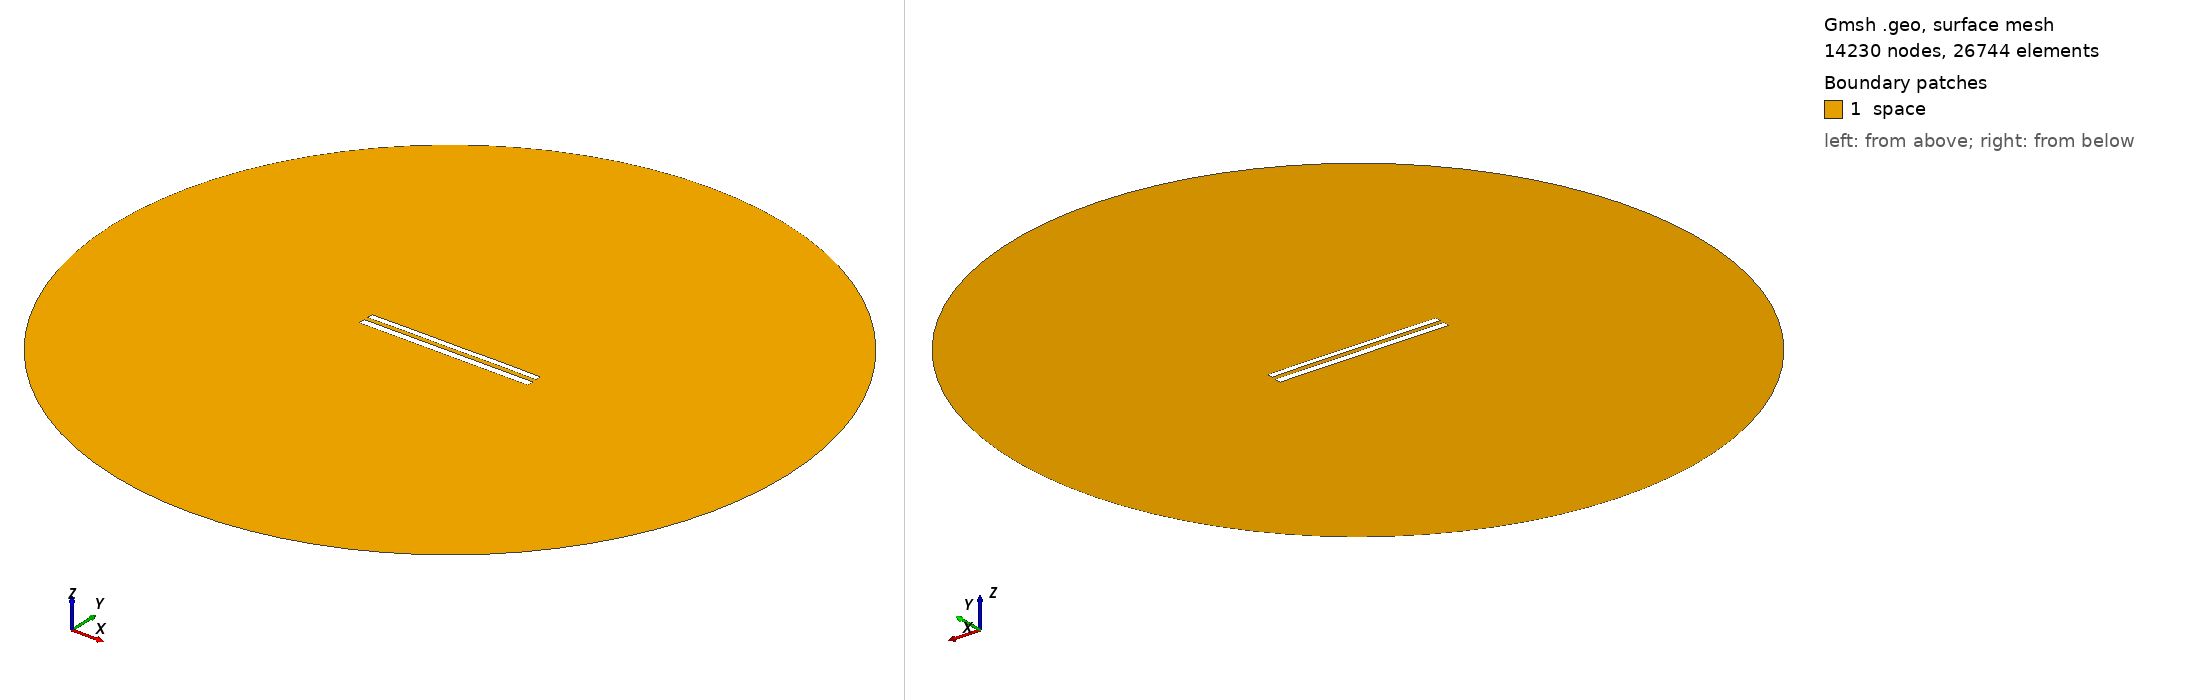

Gmsh geometry script, surface-meshed: 14230 nodes, 26744 surface elements. Boundary patches (legend numbers): 1 space. Left view from above one corner, right view from below the opposite corner. Legend entries are the model's physical surfaces. The drawing asked Gmsh for element sizes between 1% and 20% of the model's largest extent; the script's own settings can give other sizes.

=== 9339.geo (drawn) ===
//---------------------------------------
// Geometry kernel
//---------------------------------------

SetFactory("OpenCASCADE");



//---------------------------------------
// Parameters of the geometry
//---------------------------------------

// Overetch of the upper plate
overetch = 0.25;

// Distance between the plates
distance = 2.5;

// Discretization over the x axis (for the deformation)
nx = 50; 

// Length of the plate
L = 100 - overetch; 

// Number of modes
n = 4; 

// 1st mode coefficient
coeff(1) = 0.15;
beta(1) = 0.596864 * 3.1415926535 / L;

// 2nd mode coefficient
coeff(2) = 0.07499999999999998;
beta(2) = 1.49418 * 3.1415926535 / L;

// 3rd mode coefficient
coeff(3) = 0.0;
beta(3) = 2.50025 * 3.1415926535 / L;

// 4th mode coefficient
coeff(4) = 0.07499999999999998;
beta(4) = 3.49999 * 3.1415926535 / L;



//---------------------------------------
// Upper plate (deformed rectangle)
//---------------------------------------

// Coordiantes of the upper plate
xmin = -50;
xmax = 50 - overetch;

// Height of the upper plate
yheight = 4 - 2 * overetch;

// Indexes of the points
UpperID[] = {};
LowerID[] = {};
LeftID[] = {};
RightID[] = {};

// Point index
p = 1;

// Horizontal edges
For i In {1:nx}
    x = xmin + (i-1)*(xmax - xmin)/(nx-1);

    y_bottom = distance / 2 + overetch;
    For j In {1:n}
        C = (Cosh(beta(j)*L) + Cos(beta(j)*L)) / (Sinh(beta(j)*L) + Sin(beta(j)*L));
        y_bottom  = y_bottom + coeff(j) * (Cosh(beta(j)*(x+50)) - Cos(beta(j)*(x+50)) - C * (Sinh(beta(j)*(x+50)) - Sin(beta(j)*(x+50))));
    EndFor

    y_top = y_bottom + yheight;

    Point(p) = {x, y_top, 0, 1.0};
    UpperID[i] = p;
    p = p + 1;

    Point(p) = {x, y_bottom, 0, 1.0};
    LowerID[i] = p;
    p = p + 1;
EndFor

// Create point lists
UpperPts[] = {}; LowerPts[] = {};
For i In {1:nx}
  UpperPts[] += {UpperID[i]};
  LowerPts[] += {LowerID[i]};
EndFor

// Build splines
Spline(1) = {UpperPts[]};
Spline(2) = {LowerPts[]};
Line(3) = {LowerPts[nx-1], UpperPts[nx-1]};
Line(4) = {LowerPts[0], UpperPts[0]};

// Build the plane surface
Curve Loop(1) = {2, 3, -1, -4};
Plane Surface(1) = {1};



//---------------------------------------
// Lower plate (rectangle)
//---------------------------------------

// Vertices
Point(1001) = {-50, -1, 0, 1.0};
Point(1002) = { 50, -1, 0, 1.0};
Point(1003) = { 50,  -5, 0, 1.0};
Point(1004) = {-50,  -5, 0, 1.0};

// Edges
Line(5) = {1001, 1002};
Line(6) = {1002, 1003};
Line(7) = {1003, 1004};
Line(8) = {1004, 1001};

// Plane surface
Line Loop(2) = {5, 6, 7, 8};
Plane Surface(2) = {2}; 



//---------------------------------------
// Outer (fictious) boundary
//---------------------------------------

// Points
Point(1005) = {0, 0, 0};       // Center
Point(1006) = {200, 0, 0};     // Start point
Point(1007) = {0, 200, 0};     // 90 degrees
Point(1008) = {-200, 0, 0};    // 180 degrees
Point(1009) = {0, -200, 0};    // 270 degrees

// Circle arcs (each needs start, center, end)
Circle(9) = {1006, 1005, 1007};
Circle(10) = {1007, 1005, 1008};
Circle(11) = {1008, 1005, 1009};
Circle(12) = {1009, 1005, 1006};

// Plane surface for the entire domain
Curve Loop(3) = {9, 10, 11, 12};
Surface(3) = {3};

// Subtract the plates from the whole domain to obtain the actual domain where we want to solve the equations
BooleanDifference{ Surface{3}; Delete; }{ Surface{1}; Surface{2}; Delete; }




//---------------------------------------
// Transfinite Lines/Curves
//---------------------------------------

// Set the number of points on the boundaries
r = 7;

// Plates
Transfinite Curve {1, 2} = 50*r Using Progression 1;
Transfinite Curve {3, 4} = 2*r Using Progression 1;
Transfinite Line {5, 7} = 50*r Using Progression 1;
Transfinite Line {6, 8} = 2*r Using Progression 1;

// Outer boundary
Transfinite Line {9, 10, 11, 12} = 20 Using Progression 1;



//---------------------------------------
// Physical groups
//---------------------------------------                

// Physical curves (boundaries)
Physical Line("force_segment", 10) = {2};
Physical Line("upper_plate", 11) = {1, 3, 4};
Physical Line("lower_plate", 12) = {5, 6, 7, 8};
Physical Line("boundary", 20) = {9, 10, 11, 12};

// Physical Surfaces
Physical Surface("space", 30) = {3};



//---------------------------------------
// 6. Generate the Mesh
//---------------------------------------

// 2D mesh generation
Mesh 2;
